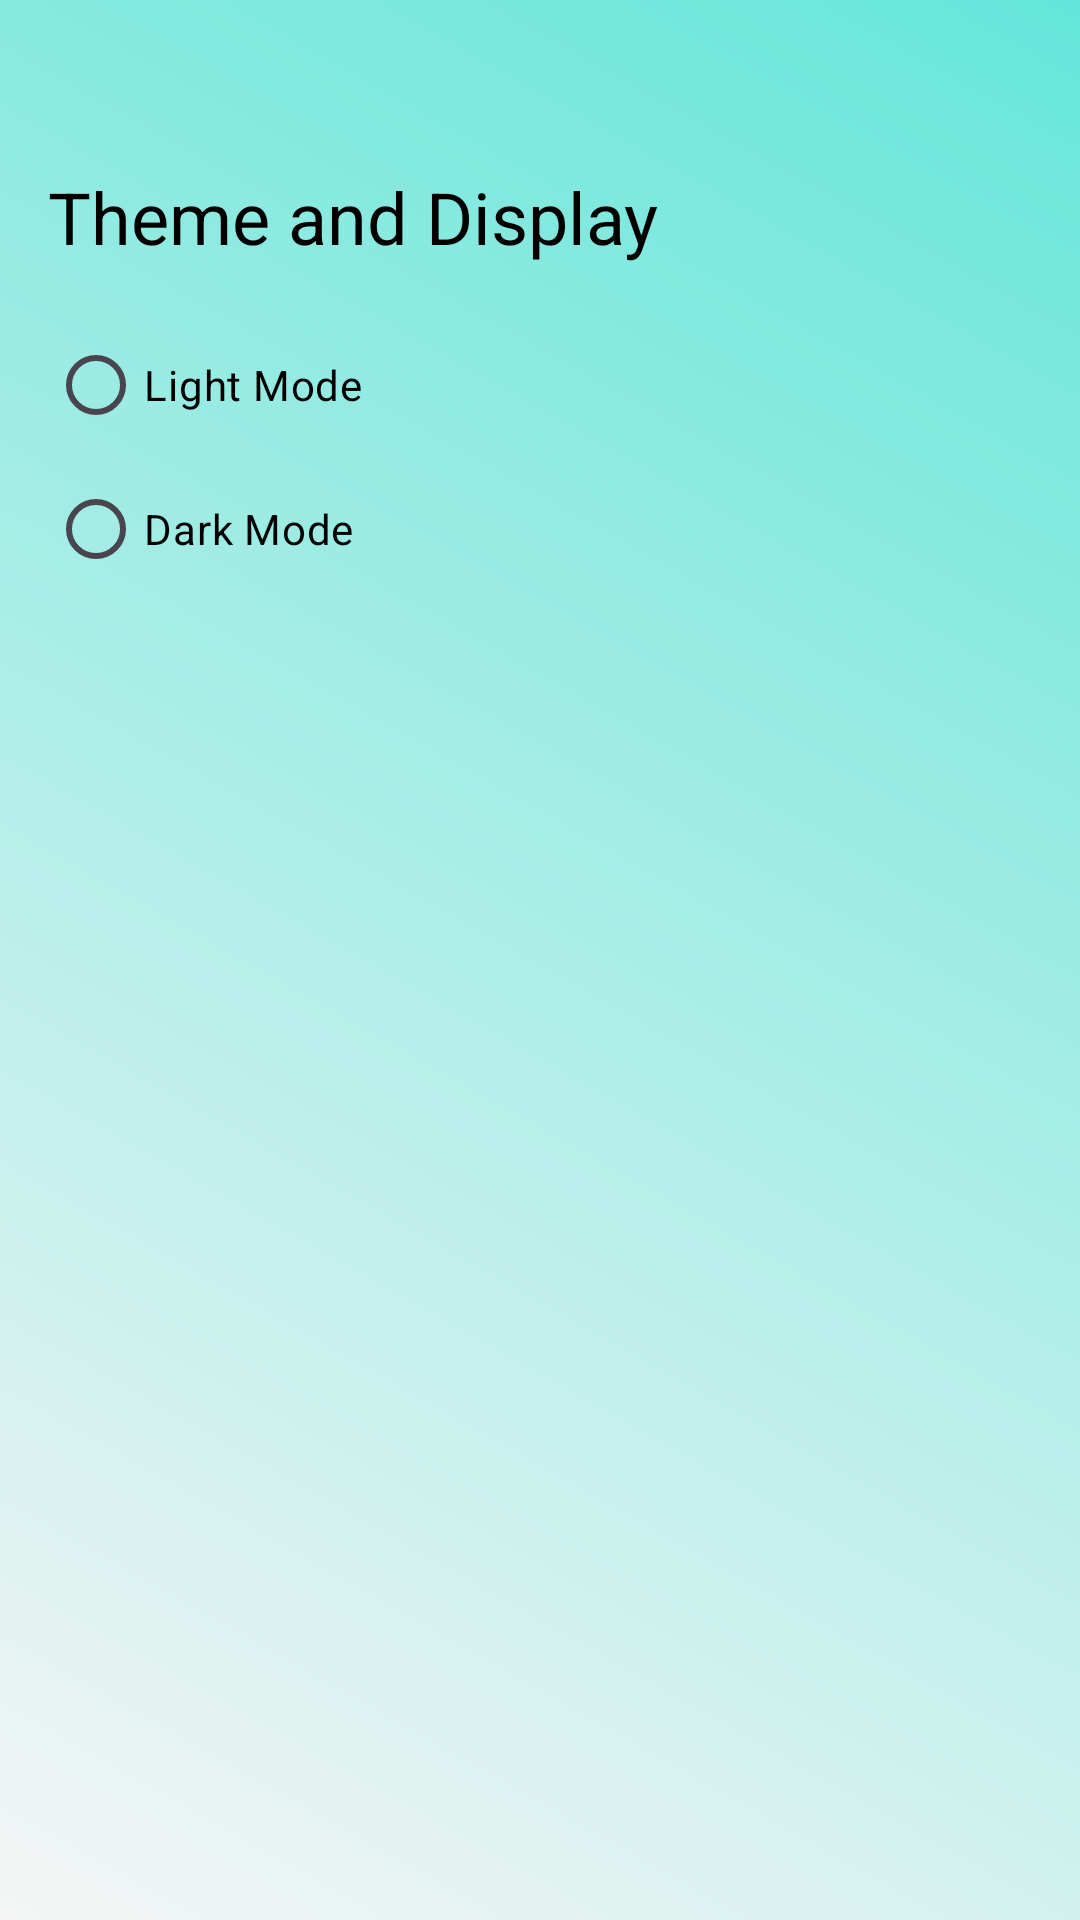

This screen was rendered from an Android layout file. Write that file and the resources it references.
<!-- AndroidManifest.xml: application theme Theme.PeaceMode -->
<!-- res/layout/display_activity.xml -->
<?xml version="1.0" encoding="utf-8"?>
<LinearLayout xmlns:android="http://schemas.android.com/apk/res/android"
    android:layout_width="match_parent"
    android:layout_height="match_parent"
    android:orientation="vertical"
    android:background="@drawable/background"
    android:padding="16dp">

    <RelativeLayout
        android:id="@+id/timerback"
        android:layout_width="match_parent"
        android:layout_height="wrap_content">

        <ImageView
            android:id="@+id/backButton"
            android:layout_width="40dp"
            android:layout_height="40dp"
            android:layout_alignParentTop="true"
            android:layout_alignParentEnd="true"
            android:layout_marginEnd="340dp"
            android:background="?attr/selectableItemBackgroundBorderless"
            android:src="@drawable/left_arrow" />

    </RelativeLayout>>

    <TextView
        android:layout_width="wrap_content"
        android:layout_height="wrap_content"
        android:text="Theme and Display"
        android:textColor="@color/Text"
        android:textSize="24sp"
        android:layout_marginBottom="16dp" />

    <RadioGroup
        android:id="@+id/theme_radio_group"
        android:layout_width="wrap_content"
        android:layout_height="wrap_content"
        android:orientation="vertical">

        <RadioButton
            android:id="@+id/light_mode_radio_button"
            android:layout_width="wrap_content"
            android:layout_height="wrap_content"
            android:textColor="@color/Text"
            android:text="Light Mode" />

        <RadioButton
            android:id="@+id/dark_mode_radio_button"
            android:layout_width="wrap_content"
            android:layout_height="wrap_content"
            android:textColor="@color/Text"
            android:text="Dark Mode" />
    </RadioGroup>

</LinearLayout>
<!-- resources referenced by this layout -->
<resources>
  <color name="Text">#FF000000</color>
  <!-- drawable background (drawable) -->
  <?xml version="1.0" encoding="utf-8"?>
  <shape xmlns:android="http://schemas.android.com/apk/res/android">
      <gradient android:type="linear" android:angle="45"
          android:startColor="@color/backgroundColor" android:endColor="#65E6DA">
  
      </gradient>
  </shape>
  <style name="Theme.PeaceMode" parent="Base.Theme.PeaceMode" />
  <color name="backgroundColor">#F5F5F5</color>
  <style name="Base.Theme.PeaceMode" parent="Theme.Material3.DayNight.NoActionBar">
          
          
      </style>
</resources>
